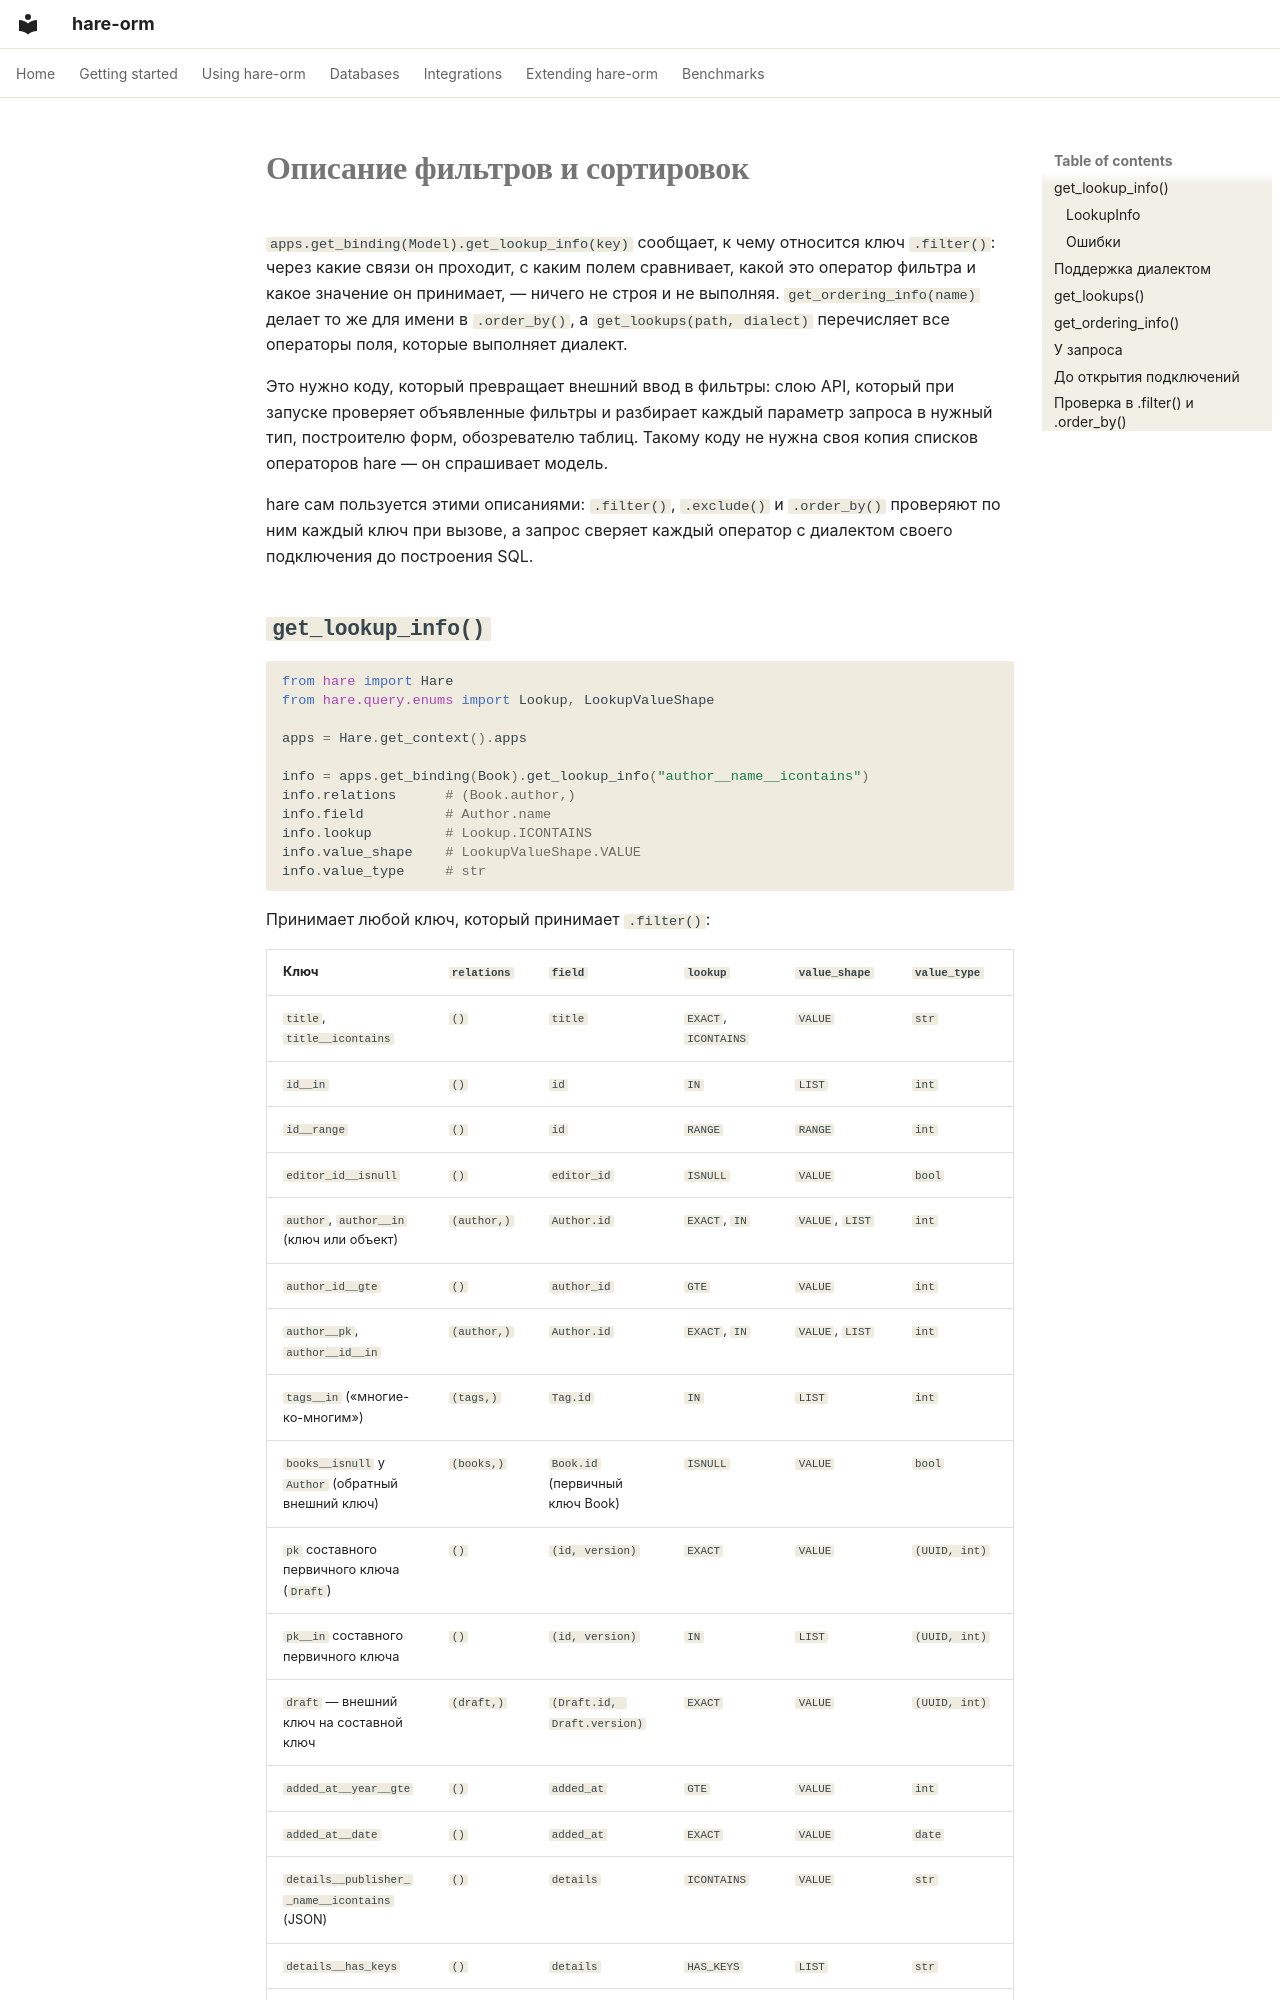

repository: hare-orm/hare-orm · page: querying/describing-filters.ru/index.html · generator: mkdocs

# Описание фильтров и сортировок

`apps.get_binding(Model).get_lookup_info(key)` сообщает, к чему относится ключ `.filter()`: через какие связи
он
проходит, с каким полем сравнивает, какой это оператор фильтра и какое значение он принимает, — ничего не
строя и не выполняя. `get_ordering_info(name)` делает то же для имени в `.order_by()`, а
`get_lookups(path, dialect)` перечисляет все операторы поля, которые выполняет диалект.

Это нужно коду, который превращает внешний ввод в фильтры: слою API, который при запуске проверяет
объявленные фильтры и разбирает каждый параметр запроса в нужный тип, построителю форм,
обозревателю таблиц. Такому коду не нужна своя копия списков операторов hare — он спрашивает модель.

hare сам пользуется этими описаниями: `.filter()`, `.exclude()` и `.order_by()` проверяют по ним каждый
ключ при вызове, а запрос сверяет каждый оператор с диалектом своего подключения до построения SQL.

## <a id="get_lookup_info"></a>`get_lookup_info()`

```python
from hare import Hare
from hare.query.enums import Lookup, LookupValueShape

apps = Hare.get_context().apps

info = apps.get_binding(Book).get_lookup_info("author__name__icontains")
info.relations      # (Book.author,)
info.field          # Author.name
info.lookup         # Lookup.ICONTAINS
info.value_shape    # LookupValueShape.VALUE
info.value_type     # str
```

Принимает любой ключ, который принимает `.filter()`:

| Ключ | `relations` | `field` | `lookup` | `value_shape` | `value_type` |
|---|---|---|---|---|---|
| `title`, `title__icontains` | `()` | `title` | `EXACT`, `ICONTAINS` | `VALUE` | `str` |
| `id__in` | `()` | `id` | `IN` | `LIST` | `int` |
| `id__range` | `()` | `id` | `RANGE` | `RANGE` | `int` |
| `editor_id__isnull` | `()` | `editor_id` | `ISNULL` | `VALUE` | `bool` |
| `author`, `author__in` (ключ или объект) | `(author,)` | `Author.id` | `EXACT`, `IN` | `VALUE`, `LIST` | `int` |
| `author_id__gte` | `()` | `author_id` | `GTE` | `VALUE` | `int` |
| `author__pk`, `author__id__in` | `(author,)` | `Author.id` | `EXACT`, `IN` | `VALUE`, `LIST` | `int` |
| `tags__in` («многие-ко-многим») | `(tags,)` | `Tag.id` | `IN` | `LIST` | `int` |
| `books__isnull` у `Author` (обратный внешний ключ) | `(books,)` | `Book.id` (первичный ключ Book) | `ISNULL` | `VALUE` | `bool` |
| `pk` составного первичного ключа (`Draft`) | `()` | `(id, version)` | `EXACT` | `VALUE` | `(UUID, int)` |
| `pk__in` составного первичного ключа | `()` | `(id, version)` | `IN` | `LIST` | `(UUID, int)` |
| `draft` — внешний ключ на составной ключ | `(draft,)` | `(Draft.id, Draft.version)` | `EXACT` | `VALUE` | `(UUID, int)` |
| `added_at__year__gte` | `()` | `added_at` | `GTE` | `VALUE` | `int` |
| `added_at__date` | `()` | `added_at` | `EXACT` | `VALUE` | `date` |
| `details__publisher__name__icontains` (JSON) | `()` | `details` | `ICONTAINS` | `VALUE` | `str` |
| `details__has_keys` | `()` | `details` | `HAS_KEYS` | `LIST` | `str` |
| `keywords__contains` (массив) | `()` | `keywords` | `CONTAINS` | `LIST` | тип элемента |
| `keywords__len__gt` | `()` | `keywords` | `GT` | `VALUE` | `int` |
| `lending__overlap` (диапазон) | `()` | `lending` | `OVERLAP` | `RANGE` | тип границы |
| генерируемое поле | `()` | `GeneratedField` | | | тип его `output_field` |
| `title__<custom>` | `()` | `title` | имя оператора | как при регистрации | как при регистрации |

Оператор по самой связи (`author=`, `author__in=`, `tags__isnull=`) сравнивает ключ связанной модели,
поэтому `field` — это поле ключа: поле (поля), на которое ссылается прямая связь, или первичный ключ
связанной модели для обратной связи и «многие-ко-многим», — а `relations` заканчивается этой связью.
